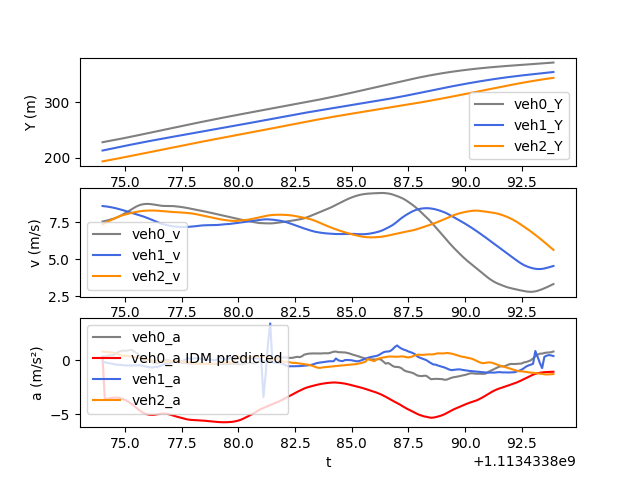

The file beside this chart, header and first rows:
t, veh_ID0, Y0, v0, a0, veh_ID1, Y1, v1, a1, veh_ID2, Y2, v2, a2, veh_ID-1, Y-1, v-1, a-1, IDM_a0
1113433874, 2382, 228.1, 7.54, 0.3203, 2391, 213.1, 8.582, -0.1515, 2395, 193.6, 7.352, 0.8093, 2381, 237.5, 8.656, 0.1805, 0.3203
1113433874, 2382, 228.8, 7.572, 0.3663, 2391, 214, 8.566, -0.1893, 2395, 194.4, 7.431, 0.7735, 2381, 238.4, 8.674, 0.1594, -3.626
1113433874, 2382, 229.6, 7.608, 0.4121, 2391, 214.8, 8.547, -0.2392, 2395, 195.1, 7.508, 0.7559, 2381, 239.3, 8.689, 0.1153, -3.566
1113433874, 2382, 230.3, 7.649, 0.4481, 2391, 215.7, 8.523, -0.2719, 2395, 195.9, 7.583, 0.7372, 2381, 240.1, 8.701, 0.08585, -3.521
1113433874, 2382, 231.1, 7.692, 0.4538, 2391, 216.5, 8.495, -0.3106, 2395, 196.6, 7.657, 0.7261, 2381, 241, 8.71, 0.06321, -3.49
1113433874, 2382, 231.9, 7.736, 0.4958, 2391, 217.4, 8.464, -0.3588, 2395, 197.4, 7.73, 0.6878, 2381, 241.9, 8.716, 0.04554, -3.47
1113433875, 2382, 232.7, 7.789, 0.6242, 2391, 218.2, 8.428, -0.4017, 2395, 198.2, 7.802, 0.655, 2381, 242.7, 8.72, 0.007123, -3.46
1113433875, 2382, 233.4, 7.856, 0.7674, 2391, 219.1, 8.388, -0.4108, 2395, 199, 7.866, 0.5634, 2381, 243.6, 8.723, 0.004184, -3.472
1113433875, 2382, 234.2, 7.934, 0.8548, 2391, 219.9, 8.348, -0.4263, 2395, 199.7, 7.921, 0.465, 2381, 244.5, 8.725, 0.001057, -3.517
1113433875, 2382, 235, 8.017, 0.9024, 2391, 220.7, 8.305, -0.4523, 2395, 200.5, 7.967, 0.4292, 2381, 245.4, 8.724, -0.003152, -3.59
1113433875, 2382, 235.8, 8.104, 0.8776, 2391, 221.6, 8.259, -0.4808, 2395, 201.3, 8.011, 0.4145, 2381, 246.2, 8.721, -0.04154, -3.686
1113433875, 2382, 236.7, 8.193, 0.8963, 2391, 222.4, 8.211, -0.4833, 2395, 202.1, 8.053, 0.4008, 2381, 247.1, 8.717, -0.05882, -3.799
1113433875, 2382, 237.5, 8.284, 0.9426, 2391, 223.2, 8.163, -0.4863, 2395, 202.9, 8.093, 0.3761, 2381, 248, 8.711, -0.06941, -3.926
1113433875, 2382, 238.3, 8.379, 0.9582, 2391, 224, 8.114, -0.4802, 2395, 203.8, 8.13, 0.3287, 2381, 248.8, 8.704, -0.07843, -4.074
1113433875, 2382, 239.2, 8.472, 0.7885, 2391, 224.8, 8.066, -0.4704, 2395, 204.6, 8.163, 0.2945, 2381, 249.7, 8.697, -0.08481, -4.241
1113433876, 2382, 240, 8.555, 0.6724, 2391, 225.6, 8.019, -0.4716, 2395, 205.4, 8.193, 0.2577, 2381, 250.6, 8.688, -0.09497, -4.419
1113433876, 2382, 240.9, 8.623, 0.516, 2391, 226.4, 7.974, -0.4611, 2395, 206.2, 8.218, 0.2187, 2381, 251.5, 8.678, -0.1056, -4.592
1113433876, 2382, 241.7, 8.673, 0.3595, 2391, 227.2, 7.928, -0.4808, 2395, 207, 8.239, 0.1583, 2381, 252.3, 8.668, -0.116, -4.744
1113433876, 2382, 242.6, 8.705, -0.09683, 2391, 228, 7.879, -0.5316, 2395, 207.9, 8.256, 0.1217, 2381, 253.2, 8.656, -0.1232, -4.866
1113433876, 2382, 243.5, 8.722, -0.03771, 2391, 228.8, 7.825, -0.5809, 2395, 208.7, 8.269, 0.08637, 2381, 254.1, 8.644, -0.1349, -4.957
1113433876, 2382, 244.3, 8.726, 0.0135, 2391, 229.6, 7.766, -0.6247, 2395, 209.5, 8.277, 0.05156, 2381, 254.9, 8.63, -0.1483, -5.018
1113433876, 2382, 245.2, 8.717, 0.05542, 2391, 230.4, 7.703, -0.6547, 2395, 210.3, 8.281, 0.02379, 2381, 255.8, 8.615, -0.1567, -5.051
1113433876, 2382, 246.1, 8.699, -0.2135, 2391, 231.1, 7.638, -0.6671, 2395, 211.2, 8.281, -0.03803, 2381, 256.6, 8.6, -0.1885, -5.058
1113433876, 2382, 246.9, 8.675, -0.2594, 2391, 231.9, 7.572, -0.6194, 2395, 212, 8.276, -0.08528, 2381, 257.5, 8.586, -0.1736, -5.044
1113433876, 2382, 247.8, 8.648, -0.2704, 2391, 232.7, 7.508, -0.6069, 2395, 212.8, 8.269, -0.1194, 2381, 258.4, 8.572, -0.1708, -5.014
1113433876, 2382, 248.7, 8.621, -0.2424, 2391, 233.4, 7.446, -0.5645, 2395, 213.6, 8.259, -0.1101, 2381, 259.2, 8.556, -0.2143, -4.975
1113433877, 2382, 249.5, 8.6, -0.1134, 2391, 234.1, 7.391, -0.4775, 2395, 214.5, 8.247, -0.1357, 2381, 260.1, 8.525, -0.2556, -4.939
1113433877, 2382, 250.4, 8.588, -0.04344, 2391, 234.9, 7.345, -0.3809, 2395, 215.3, 8.233, -0.1558, 2381, 260.9, 8.498, -0.3287, -4.932
1113433877, 2382, 251.3, 8.586, 0.01348, 2391, 235.6, 7.307, -0.3343, 2395, 216.1, 8.218, -0.1547, 2381, 261.8, 8.465, -0.3931, -4.943
1113433877, 2382, 252.1, 8.588, 0.01844, 2391, 236.3, 7.272, -0.3008, 2395, 216.9, 8.204, -0.1206, 2381, 262.6, 8.426, -0.4486, -4.986
1113433877, 2382, 253, 8.588, -0.04675, 2391, 237.1, 7.243, -0.2512, 2395, 217.8, 8.193, -0.09125, 2381, 263.5, 8.383, -0.4681, -5.051
1113433877, 2382, 253.8, 8.58, -0.1361, 2391, 237.8, 7.219, -0.1788, 2395, 218.6, 8.184, -0.07595, 2381, 264.3, 8.335, -0.5053, -5.119
1113433877, 2382, 254.7, 8.566, -0.1757, 2391, 238.5, 7.2, -0.1351, 2395, 219.4, 8.176, -0.07659, 2381, 265.1, 8.284, -0.5363, -5.18
1113433877, 2382, 255.5, 8.551, -0.1913, 2391, 239.2, 7.186, -0.09871, 2395, 220.2, 8.167, -0.09488, 2381, 265.9, 8.231, -0.5595, -5.236
1113433877, 2382, 256.4, 8.533, -0.2042, 2391, 239.9, 7.177, -0.06522, 2395, 221, 8.158, -0.1076, 2381, 266.8, 8.176, -0.5234, -5.295
1113433878, 2382, 257.3, 8.512, -0.2417, 2391, 240.7, 7.171, -0.06884, 2395, 221.8, 8.147, -0.1223, 2381, 267.6, 8.122, -0.5052, -5.355
1113433878, 2382, 258.1, 8.488, -0.2674, 2391, 241.4, 7.169, 0.006247, 2395, 222.7, 8.135, -0.1381, 2381, 268.4, 8.071, -0.4581, -5.411
1113433878, 2382, 259, 8.462, -0.2929, 2391, 242.1, 7.173, 0.1132, 2395, 223.5, 8.121, -0.1532, 2381, 269.2, 8.026, -0.3897, -5.46
1113433878, 2382, 259.8, 8.432, -0.3113, 2391, 242.8, 7.182, 0.1811, 2395, 224.3, 8.107, -0.1635, 2381, 270, 7.988, -0.3301, -5.5
1113433878, 2382, 260.6, 8.4, -0.3284, 2391, 243.5, 7.194, 0.1319, 2395, 225.1, 8.09, -0.2032, 2381, 270.8, 7.957, -0.2822, -5.524
1113433878, 2382, 261.5, 8.368, -0.3101, 2391, 244.3, 7.208, 0.1558, 2395, 225.9, 8.069, -0.2654, 2381, 271.6, 7.929, -0.2604, -5.536
1113433878, 2382, 262.3, 8.337, -0.2918, 2391, 245, 7.225, 0.1925, 2395, 226.7, 8.043, -0.2912, 2381, 272.4, 7.902, -0.2569, -5.543
1113433878, 2382, 263.1, 8.308, -0.2904, 2391, 245.7, 7.244, 0.2104, 2395, 227.5, 8.013, -0.3189, 2381, 273.2, 7.875, -0.2896, -5.552
1113433878, 2382, 264, 8.281, -0.2966, 2391, 246.4, 7.263, 0.1474, 2395, 228.3, 7.98, -0.3341, 2381, 274, 7.847, -0.311, -5.565
1113433878, 2382, 264.8, 8.251, -0.3054, 2391, 247.2, 7.278, 0.09694, 2395, 229.1, 7.947, -0.3395, 2381, 274.7, 7.816, -0.3429, -5.585
1113433878, 2382, 265.6, 8.219, -0.3156, 2391, 247.9, 7.287, 0.04786, 2395, 229.9, 7.914, -0.33, 2381, 275.5, 7.781, -0.3886, -5.601
1113433879, 2382, 266.4, 8.187, -0.3276, 2391, 248.6, 7.291, 0.02795, 2395, 230.7, 7.881, -0.3239, 2381, 276.3, 7.742, -0.4035, -5.618
1113433879, 2382, 267.3, 8.154, -0.3357, 2391, 249.3, 7.295, 0.06029, 2395, 231.5, 7.849, -0.3201, 2381, 277.1, 7.7, -0.4208, -5.639
1113433879, 2382, 268.1, 8.12, -0.3495, 2391, 250.1, 7.299, 0.06075, 2395, 232.3, 7.817, -0.3206, 2381, 277.8, 7.658, -0.412, -5.663
1113433879, 2382, 268.9, 8.085, -0.3563, 2391, 250.8, 7.302, 0.006703, 2395, 233, 7.785, -0.3142, 2381, 278.6, 7.617, -0.3862, -5.686
1113433879, 2382, 269.7, 8.05, -0.3448, 2391, 251.5, 7.303, 0.02145, 2395, 233.8, 7.752, -0.3161, 2381, 279.4, 7.58, -0.3345, -5.705
1113433879, 2382, 270.5, 8.016, -0.3394, 2391, 252.3, 7.31, 0.1217, 2395, 234.6, 7.72, -0.3078, 2381, 280.1, 7.546, -0.2953, -5.721
1113433879, 2382, 271.3, 7.982, -0.3524, 2391, 253, 7.327, 0.1944, 2395, 235.4, 7.69, -0.2778, 2381, 280.9, 7.517, -0.2528, -5.736
1113433879, 2382, 272.1, 7.946, -0.3572, 2391, 253.7, 7.345, 0.1508, 2395, 236.1, 7.663, -0.2256, 2381, 281.6, 7.492, -0.2184, -5.743
1113433879, 2382, 272.9, 7.911, -0.3457, 2391, 254.5, 7.357, 0.067, 2395, 236.9, 7.64, -0.199, 2381, 282.4, 7.47, -0.1464, -5.743
1113433880, 2382, 273.7, 7.876, -0.3428, 2391, 255.2, 7.363, 0.06853, 2395, 237.7, 7.619, -0.182, 2381, 283.1, 7.451, -0.1167, -5.737
1113433880, 2382, 274.5, 7.842, -0.3387, 2391, 255.9, 7.375, 0.1825, 2395, 238.4, 7.601, -0.1561, 2381, 283.9, 7.438, -0.06686, -5.727
1113433880, 2382, 275.2, 7.808, -0.3362, 2391, 256.7, 7.395, 0.2704, 2395, 239.2, 7.587, -0.2668, 2381, 284.6, 7.433, -0.006504, -5.708
1113433880, 2382, 276, 7.775, -0.3251, 2391, 257.4, 7.419, 0.2525, 2395, 239.9, 7.58, -0.04009, 2381, 285.3, 7.436, 0.07852, -5.678
1113433880, 2382, 276.8, 7.742, -0.33, 2391, 258.2, 7.441, 0.1985, 2395, 240.7, 7.584, 0.199, 2381, 286.1, 7.446, 0.1487, -5.636
... 140 more rows
